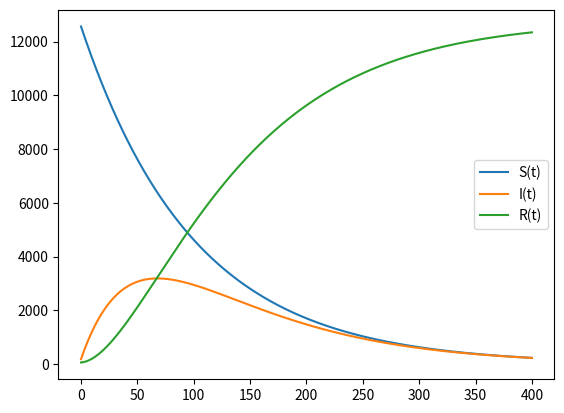

Generate this figure with matplotlib:
import numpy as np
import matplotlib.pyplot as plt
from scipy.integrate import odeint

a = 0.01
b = 0.02

N = 12800
I = 180
R = 58
S = N - I - R

t = np.arange(0,400,0.01)

v = [S,I,R]

def f1(v,t):
    dS = 0
    dI = -1*b*v[1]
    dR = b*v[1]
    return [dS,dI,dR]

def f2(v,t):
    dS = -1*a*v[0]
    dI = a*v[0] - b*v[1]
    dR = b*v[1]
    return [dS,dI,dR]

res = odeint(f2,v,t)

plt.plot(t, res[:,0])
plt.plot(t, res[:,1])
plt.plot(t, res[:,2])

plt.legend(('S(t)','I(t)','R(t)'))

plt.show()